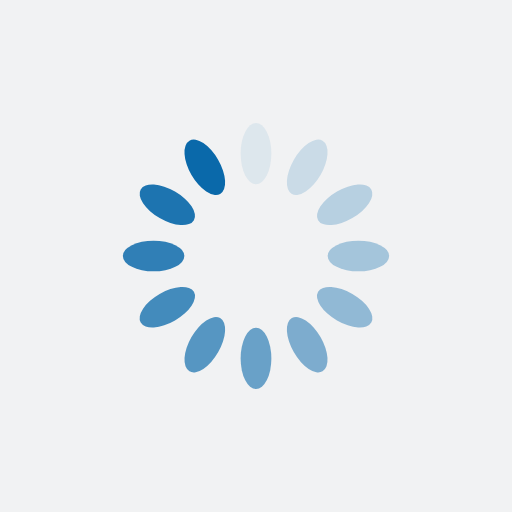
t = 0.00 s
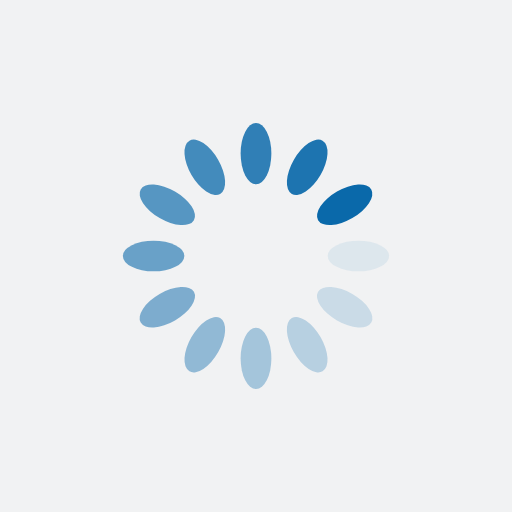
t = 0.25 s
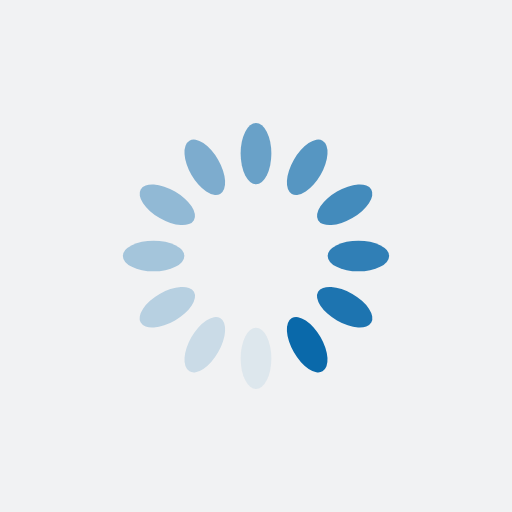
t = 0.50 s
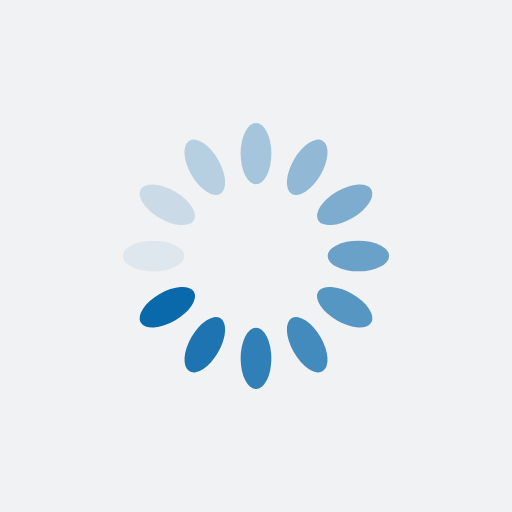
t = 0.75 s

The animated SVG that drew these frames (rendered in a browser with its animation timeline set to each time). Animation: 12 SMIL elements (animate=12); one cycle of 1.00 s, repeats indefinitely.

<?xml version="1.0" encoding="utf-8"?>
<svg xmlns="http://www.w3.org/2000/svg" xmlns:xlink="http://www.w3.org/1999/xlink" style="margin: auto; background: rgb(241, 242, 243) none repeat scroll 0% 0%; display: block; shape-rendering: auto;" width="200px" height="200px" viewBox="0 0 100 100" preserveAspectRatio="xMidYMid">
<g transform="rotate(0 50 50)">
  <rect x="47" y="24" rx="3" ry="6" width="6" height="12" fill="#0a69aa">
    <animate attributeName="opacity" values="1;0" keyTimes="0;1" dur="1s" begin="-0.9166666666666666s" repeatCount="indefinite"></animate>
  </rect>
</g><g transform="rotate(30 50 50)">
  <rect x="47" y="24" rx="3" ry="6" width="6" height="12" fill="#0a69aa">
    <animate attributeName="opacity" values="1;0" keyTimes="0;1" dur="1s" begin="-0.8333333333333334s" repeatCount="indefinite"></animate>
  </rect>
</g><g transform="rotate(60 50 50)">
  <rect x="47" y="24" rx="3" ry="6" width="6" height="12" fill="#0a69aa">
    <animate attributeName="opacity" values="1;0" keyTimes="0;1" dur="1s" begin="-0.75s" repeatCount="indefinite"></animate>
  </rect>
</g><g transform="rotate(90 50 50)">
  <rect x="47" y="24" rx="3" ry="6" width="6" height="12" fill="#0a69aa">
    <animate attributeName="opacity" values="1;0" keyTimes="0;1" dur="1s" begin="-0.6666666666666666s" repeatCount="indefinite"></animate>
  </rect>
</g><g transform="rotate(120 50 50)">
  <rect x="47" y="24" rx="3" ry="6" width="6" height="12" fill="#0a69aa">
    <animate attributeName="opacity" values="1;0" keyTimes="0;1" dur="1s" begin="-0.5833333333333334s" repeatCount="indefinite"></animate>
  </rect>
</g><g transform="rotate(150 50 50)">
  <rect x="47" y="24" rx="3" ry="6" width="6" height="12" fill="#0a69aa">
    <animate attributeName="opacity" values="1;0" keyTimes="0;1" dur="1s" begin="-0.5s" repeatCount="indefinite"></animate>
  </rect>
</g><g transform="rotate(180 50 50)">
  <rect x="47" y="24" rx="3" ry="6" width="6" height="12" fill="#0a69aa">
    <animate attributeName="opacity" values="1;0" keyTimes="0;1" dur="1s" begin="-0.4166666666666667s" repeatCount="indefinite"></animate>
  </rect>
</g><g transform="rotate(210 50 50)">
  <rect x="47" y="24" rx="3" ry="6" width="6" height="12" fill="#0a69aa">
    <animate attributeName="opacity" values="1;0" keyTimes="0;1" dur="1s" begin="-0.3333333333333333s" repeatCount="indefinite"></animate>
  </rect>
</g><g transform="rotate(240 50 50)">
  <rect x="47" y="24" rx="3" ry="6" width="6" height="12" fill="#0a69aa">
    <animate attributeName="opacity" values="1;0" keyTimes="0;1" dur="1s" begin="-0.25s" repeatCount="indefinite"></animate>
  </rect>
</g><g transform="rotate(270 50 50)">
  <rect x="47" y="24" rx="3" ry="6" width="6" height="12" fill="#0a69aa">
    <animate attributeName="opacity" values="1;0" keyTimes="0;1" dur="1s" begin="-0.16666666666666666s" repeatCount="indefinite"></animate>
  </rect>
</g><g transform="rotate(300 50 50)">
  <rect x="47" y="24" rx="3" ry="6" width="6" height="12" fill="#0a69aa">
    <animate attributeName="opacity" values="1;0" keyTimes="0;1" dur="1s" begin="-0.08333333333333333s" repeatCount="indefinite"></animate>
  </rect>
</g><g transform="rotate(330 50 50)">
  <rect x="47" y="24" rx="3" ry="6" width="6" height="12" fill="#0a69aa">
    <animate attributeName="opacity" values="1;0" keyTimes="0;1" dur="1s" begin="0s" repeatCount="indefinite"></animate>
  </rect>
</g>
<!-- [ldio] generated by https://loading.io/ --></svg>
